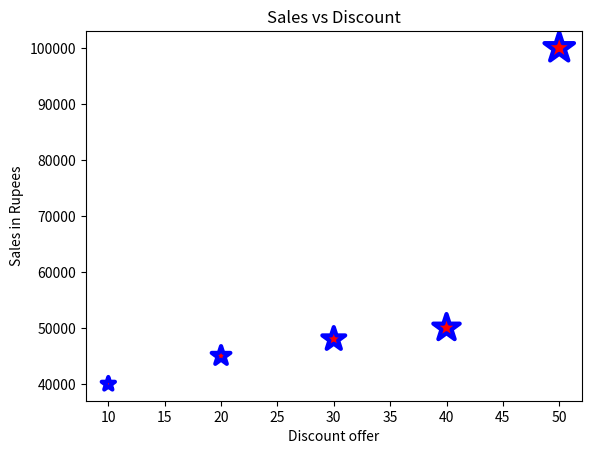

Source code (Python):
# first program
import numpy as np
import matplotlib.pyplot as plt
discount=np.array([10,20,30,40,50])
sale=np.array([40000,45000,48000,50000,100000])
plt.scatter(x=discount,y=sale)
plt.title('Sales vs Discount')
plt.xlabel('Discount offer')
plt.ylabel('Sales in Rupees')
plt.show()

#second program
import numpy as np
import matplotlib.pyplot as plt
discount=np.array([10,20,30,40,50])
sale=np.array([40000,45000,48000,50000,100000])
size=discount*10
plt.scatter(x=discount,y=sale,s=size,color='Red',linewidth=3,marker='*'
,
edgecolor='blue')
plt.title('Sales vs Discount')
plt.xlabel('Discount offer')
plt.ylabel('Sales in Rupees')
plt.show()